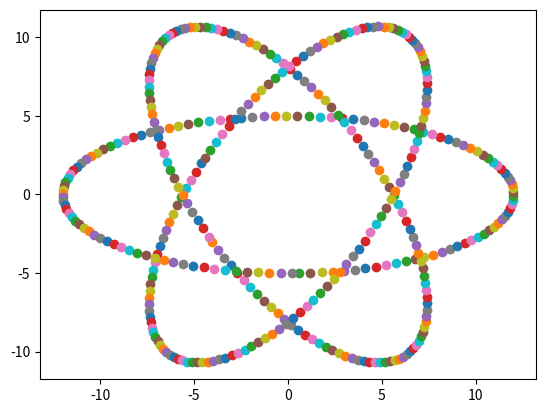

Write Python code to recreate this figure.
import math
import matplotlib.pyplot as plt

# 绘出椭圆来
a = 5  # x轴
b = 12  # y轴
angle = [-math.pi / 6 , math.pi / 6, math.pi/2] # 角度
# plt.ion()
# for j in range(1000):
#     angle += 0.03
#     plt.clf()
t = -math.pi
while t <= math.pi:
    t += 0.05
    y = a*math.cos(t) * math.sin(angle[0]) + b * math.sin(t) * math.cos(angle[0])
    x = a*math.cos(t) * math.cos(angle[0]) - b * math.sin(t) * math.sin(angle[0])
    plt.scatter(x, y)

    y = a * math.cos(t) * math.sin(angle[1]) + b * math.sin(t) * math.cos(angle[1])
    x = a * math.cos(t) * math.cos(angle[1]) - b * math.sin(t) * math.sin(angle[1])
    plt.scatter(x, y)

    y = a * math.cos(t) * math.sin(angle[2]) + b * math.sin(t) * math.cos(angle[2])
    x = a * math.cos(t) * math.cos(angle[2]) - b * math.sin(t) * math.sin(angle[2])
    plt.scatter(x, y)

# plt.pause(0.05)
plt.show()
